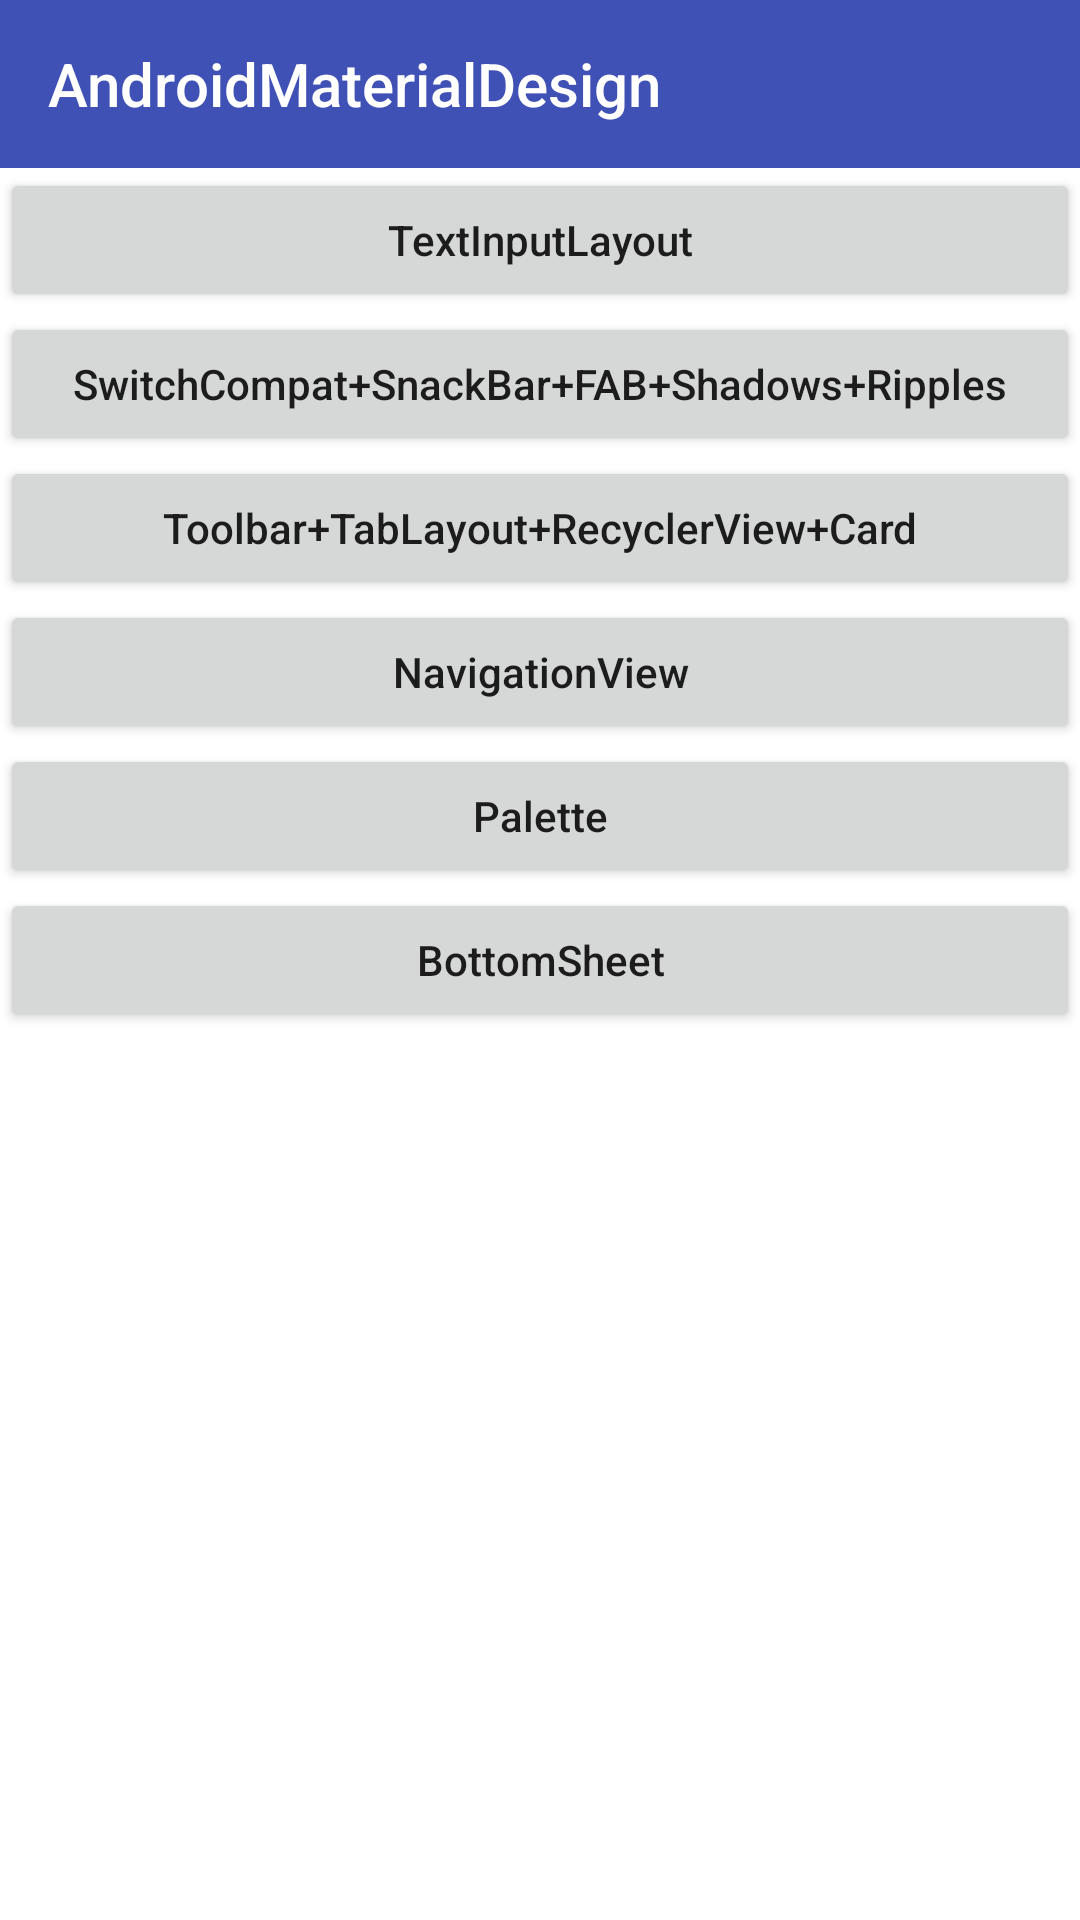

Write the Android layout XML for this screen, with the resource values it uses.
<!-- AndroidManifest.xml: application theme AppTheme -->
<!-- res/layout/fragment_material_widgets_layout.xml -->
<?xml version="1.0" encoding="utf-8"?>
<LinearLayout xmlns:android="http://schemas.android.com/apk/res/android"
              android:layout_width="match_parent"
              android:layout_height="match_parent"
              android:background="#ffffff"
              android:clickable="true"
              android:orientation="vertical">

    <include layout="@layout/title_layout"/>

    <Button
        android:id="@+id/btn_material_widget"
        android:layout_width="match_parent"
        android:layout_height="wrap_content"
        android:text="TextInputLayout"
        android:textAllCaps="false"/>

    <Button
        android:id="@+id/btn_material_widgets"
        android:layout_width="match_parent"
        android:layout_height="wrap_content"
        android:text="SwitchCompat+SnackBar+FAB+Shadows+Ripples"
        android:textAllCaps="false"/>

    <Button
        android:id="@+id/btn_tab_recycler_card"
        android:layout_width="match_parent"
        android:layout_height="wrap_content"
        android:text="Toolbar+TabLayout+RecyclerView+Card"
        android:textAllCaps="false"/>

    <Button
        android:id="@+id/btn_navigation"
        android:layout_width="match_parent"
        android:layout_height="wrap_content"
        android:text="NavigationView"
        android:textAllCaps="false"/>

    <Button
        android:id="@+id/btn_palette"
        android:layout_width="match_parent"
        android:layout_height="wrap_content"
        android:text="Palette"
        android:textAllCaps="false"/>

    <Button
        android:id="@+id/btn_bottom_sheet"
        android:layout_width="match_parent"
        android:layout_height="wrap_content"
        android:text="BottomSheet"
        android:textAllCaps="false"/>

</LinearLayout>
<!-- res/layout/title_layout.xml (included above) -->
<?xml version="1.0" encoding="utf-8"?>
<android.support.v7.widget.Toolbar
    android:id="@+id/toolbar"
    xmlns:android="http://schemas.android.com/apk/res/android"
    xmlns:app="http://schemas.android.com/apk/res-auto"
    android:layout_width="match_parent"
    android:layout_height="?attr/actionBarSize"
    android:background="?attr/colorPrimary"
    app:title="@string/app_name"/>
<!-- resources referenced by this layout -->
<resources>
  <string name="app_name">AndroidMaterialDesign</string>
  <style name="AppTheme" parent="AppBaseTheme" />
  <style name="AppBaseTheme" parent="Theme.AppCompat.Light.DarkActionBar">
          
          <item name="colorPrimary">@color/colorPrimary</item>
          <item name="colorPrimaryDark">@color/colorPrimaryDark</item>
          
          <item name="colorAccent">@color/colorAccent</item>
          
          <item name="titleTextColor">@android:color/white</item>
  
          <item name="windowActionBar">false</item>
          <item name="windowNoTitle">true</item>
  
          <item name="android:windowBackground">@color/bg_color</item>
  
          
          <item name="textColorError">@color/textColorError</item>
  
          <item name="drawerArrowStyle">@style/DrawerArrowStyle</item>
  
          <item name="android:textColorSecondary">#ffffff</item>
      </style>
  <color name="colorPrimary">#3F51B5</color>
  <color name="colorPrimaryDark">#303F9F</color>
  <color name="colorAccent">#3F51B5</color>
  <color name="bg_color">#eeeeee</color>
  <color name="textColorError">#FFD50000</color>
  <style name="DrawerArrowStyle" parent="@style/Widget.AppCompat.DrawerArrowToggle">
          <item name="spinBars">true</item>
          <item name="color">@android:color/white</item>
      </style>
</resources>
